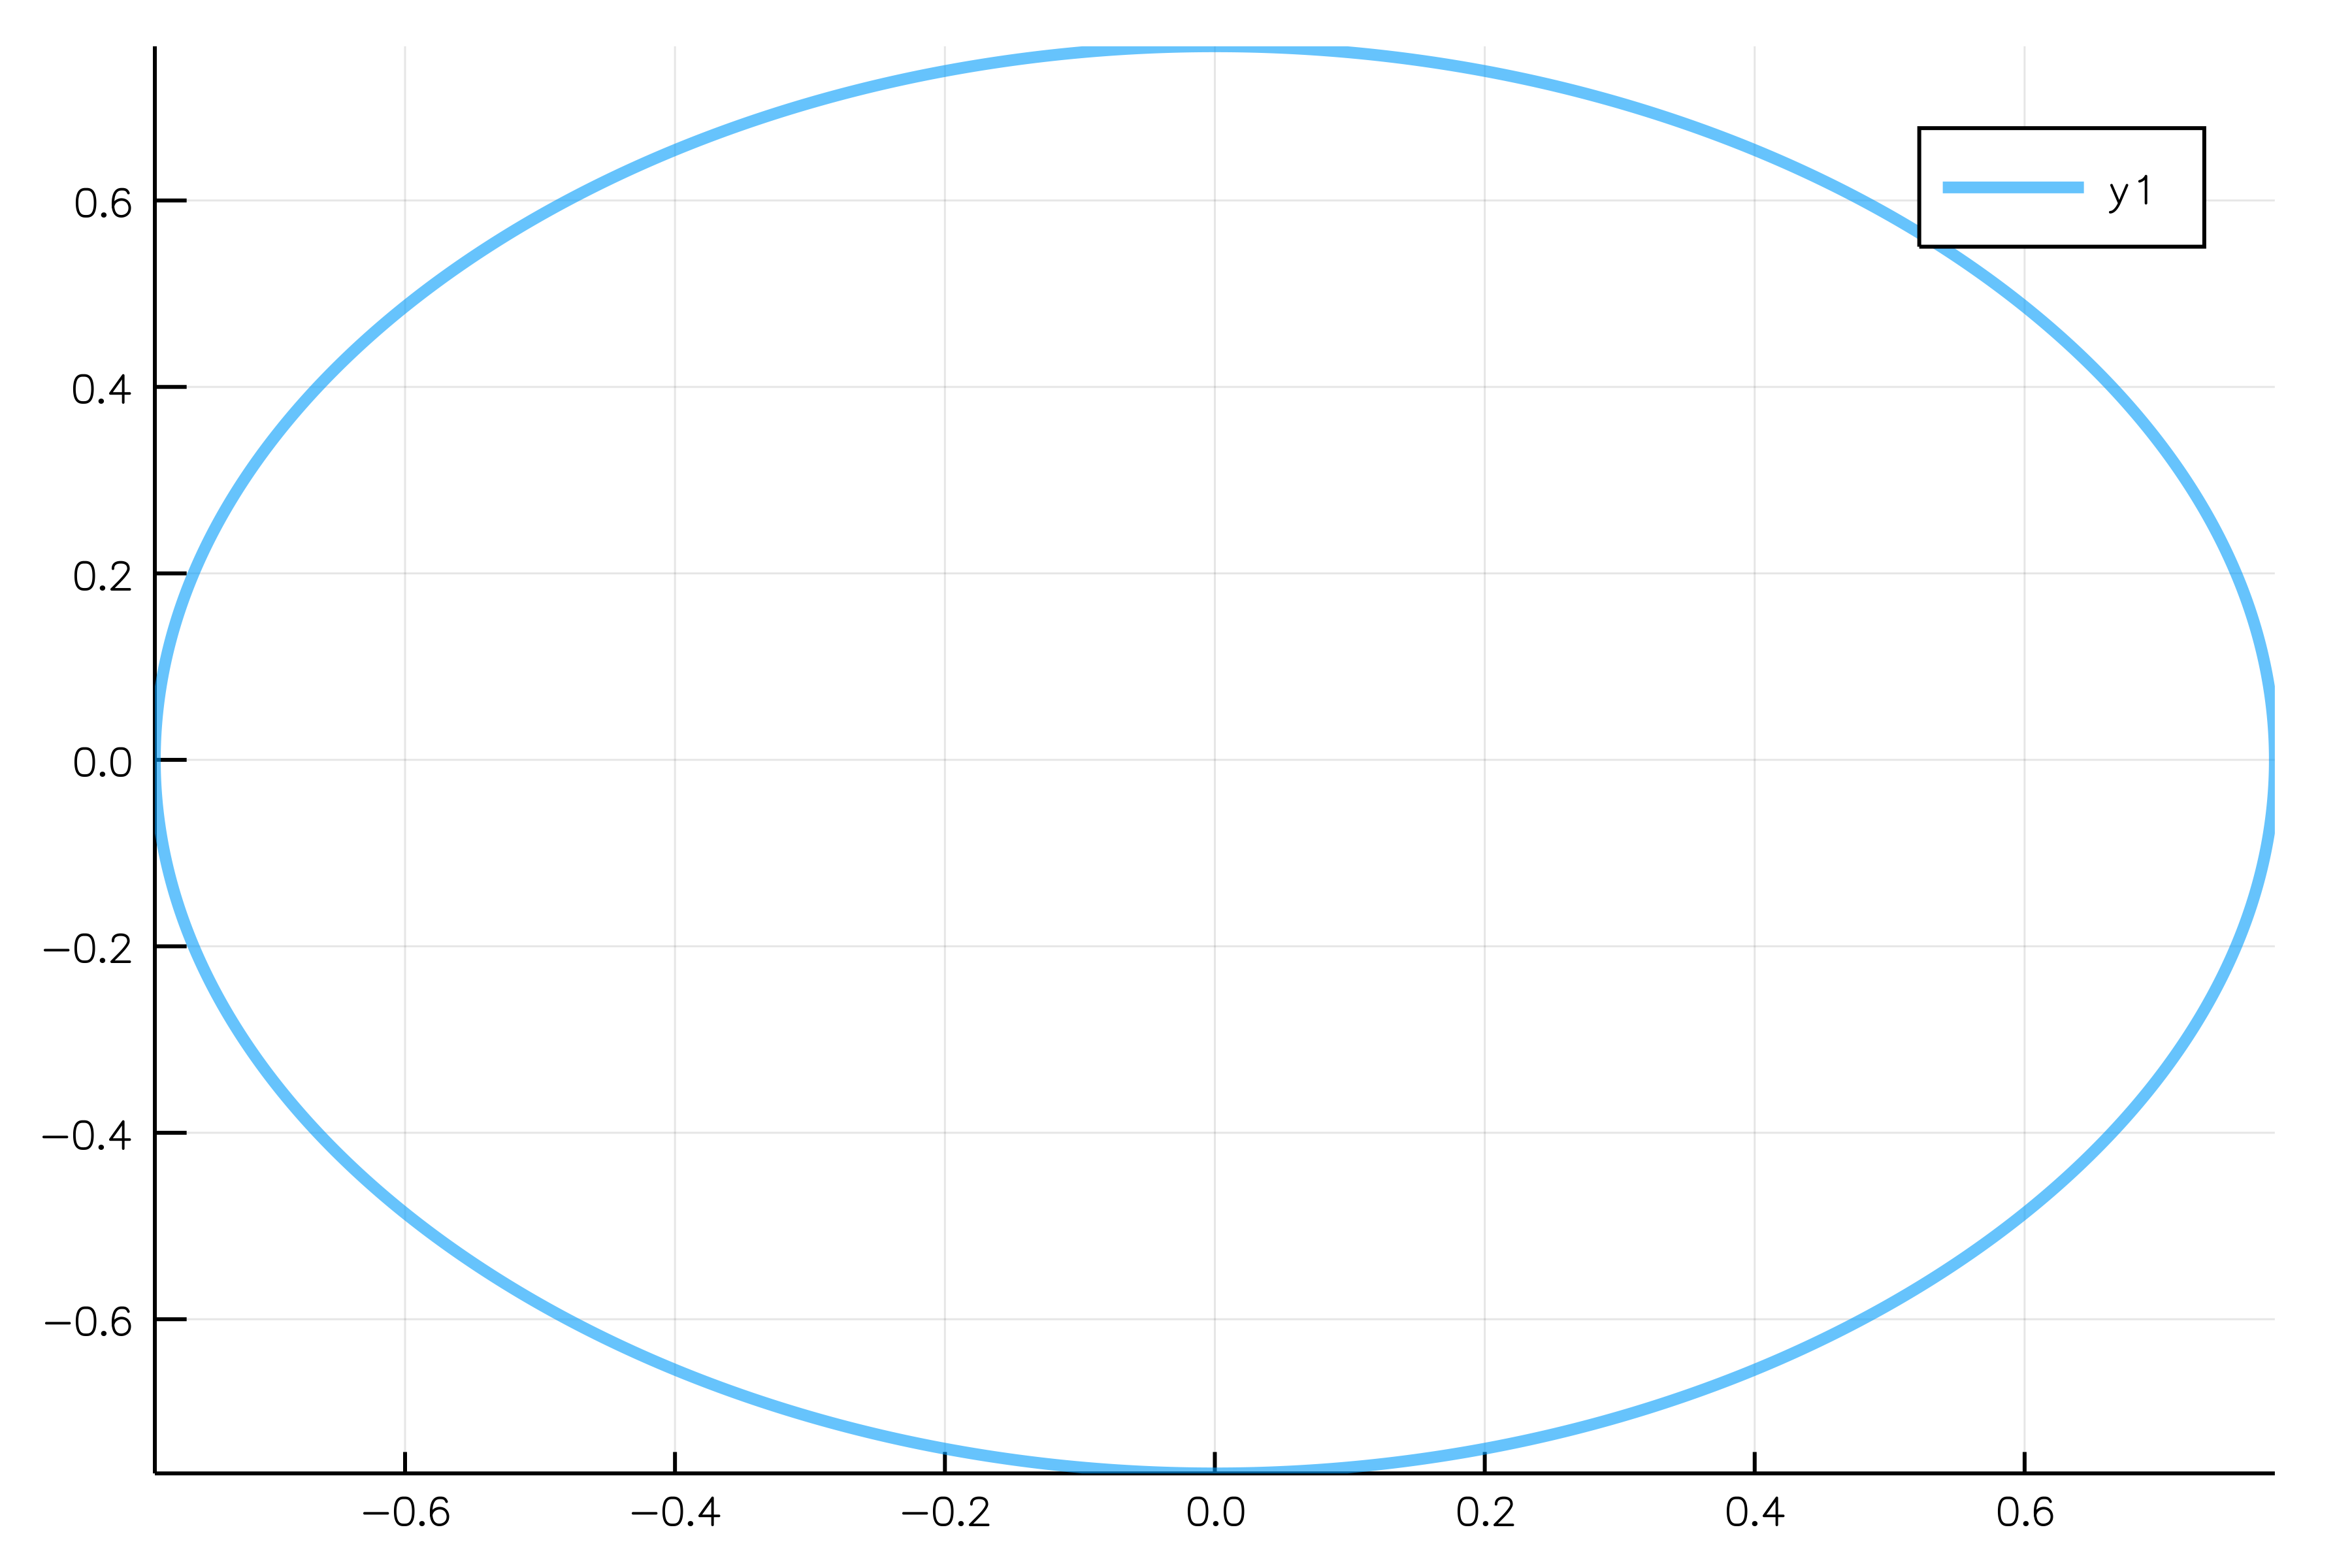

Source data for this figure (header and first rows):
0.7853981633974483, 0.0
0.7854, -7.070942809655792e-3
0.7853, -1.4141385592798154e-2
0.7851, -2.1210828252234845e-2
0.7848, -2.827877054949602e-2
0.7845, -3.5344712034395355e-2
0.7841, -4.2408151974831096e-2
0.7837, -4.946858928690685e-2
0.7831, -5.652552246545195e-2
0.7825, -6.357844951502098e-2
0.7819, -7.062686788145213e-2
0.7811, -7.767027438406374e-2
0.7803, -8.470816514856822e-2
0.7794, -9.174003554078246e-2
0.7785, -9.876538010121358e-2
0.7775, -0.1058
0.7764, -0.1128
0.7752, -0.1198
0.774, -0.1268
0.7727, -0.1338
0.7713, -0.1408
0.7698, -0.1477
0.7683, -0.1547
0.7668, -0.1616
0.7651, -0.1685
0.7634, -0.1755
0.7616, -0.1824
0.7597, -0.1893
0.7578, -0.1961
0.7558, -0.203
0.7537, -0.2099
0.7516, -0.2167
0.7494, -0.2235
0.7471, -0.2303
0.7448, -0.2371
0.7424, -0.2439
0.7399, -0.2506
0.7374, -0.2574
0.7348, -0.2641
0.7321, -0.2708
0.7294, -0.2774
0.7266, -0.2841
0.7237, -0.2907
0.7207, -0.2973
0.7177, -0.3039
0.7147, -0.3105
0.7115, -0.317
0.7083, -0.3236
0.7051, -0.3301
0.7017, -0.3365
0.6983, -0.343
0.6949, -0.3494
0.6913, -0.3558
0.6877, -0.3621
0.6841, -0.3685
0.6804, -0.3748
0.6766, -0.381
0.6728, -0.3873
0.6689, -0.3935
0.6649, -0.3997
0.6609, -0.4058
... 9,939 more rows
